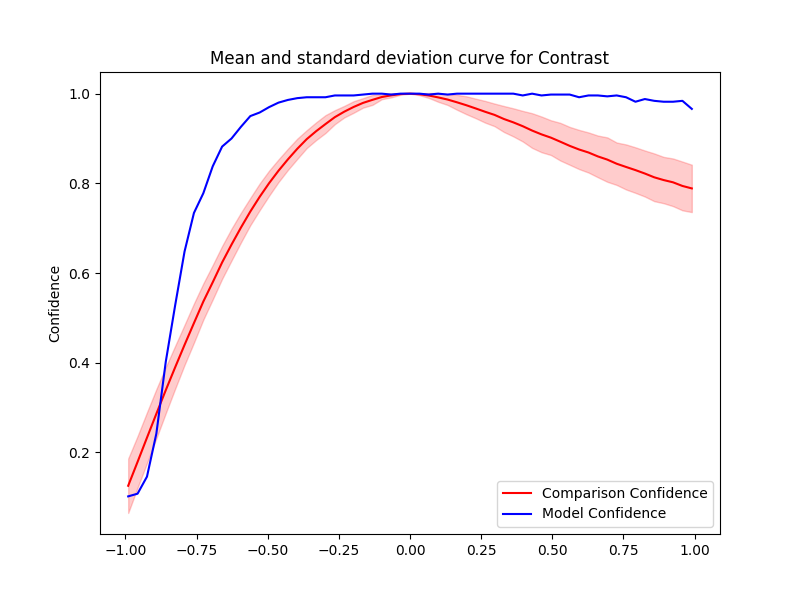

The table this chart was drawn from, first rows:
Severity, Mean, Std, Accuracy, Time Taken
0.0, 1.0, 0.0, 1.0, 0.6128
0.033, 0.9987, 0.002076, 1.0, 0.707
0.066, 0.9959, 0.005479, 0.998, 0.5792
0.099, 0.9917, 0.009818, 1.0, 0.6667
0.132, 0.9869, 0.01209, 0.998, 0.6315
0.165, 0.9807, 0.0166, 1.0, 0.6336
0.198, 0.9742, 0.01997, 1.0, 0.6567
0.231, 0.967, 0.0218, 1.0, 0.5714
0.264, 0.9596, 0.02421, 1.0, 0.6234
0.297, 0.9527, 0.02521, 1.0, 0.7474
0.33, 0.9435, 0.02898, 1.0, 0.9001
0.363, 0.936, 0.03133, 1.0, 1.201
0.396, 0.9275, 0.03408, 0.996, 2.73
0.429, 0.9177, 0.03867, 1.0, 4.455
0.462, 0.9092, 0.0398, 0.996, 3.967
0.495, 0.9019, 0.03873, 0.998, 18.19
0.528, 0.8929, 0.04201, 0.998, 17.07
0.561, 0.8836, 0.04223, 0.998, 12.71
0.594, 0.8755, 0.04367, 0.992, 12.92
0.627, 0.8688, 0.04473, 0.996, 18.52
0.66, 0.86, 0.0465, 0.996, 13.85
0.693, 0.853, 0.04952, 0.994, 14.34
0.726, 0.8437, 0.04732, 0.996, 16.62
0.759, 0.8366, 0.05022, 0.992, 20.26
0.792, 0.8296, 0.05079, 0.982, 19.78
0.825, 0.8219, 0.05132, 0.988, 14.66
0.858, 0.8135, 0.05321, 0.984, 9.489
0.891, 0.8073, 0.05165, 0.982, 23.17
0.924, 0.8023, 0.05314, 0.982, 18.5
0.957, 0.7942, 0.05437, 0.984, 12.52
0.99, 0.7887, 0.05281, 0.966, 18.53
-0.0, 1.0, 0.0, 1.0, 22.37
-0.033, 0.999, 0.001383, 1.0, 16.02
-0.066, 0.9962, 0.004524, 0.998, 25.66
-0.099, 0.9925, 0.004831, 1.0, 15.51
-0.132, 0.9862, 0.01119, 1.0, 4.569
-0.165, 0.9794, 0.0106, 0.998, 3.331
-0.198, 0.9703, 0.0129, 0.996, 4.303
-0.231, 0.9598, 0.01289, 0.996, 3.542
-0.264, 0.9476, 0.01561, 0.996, 2.794
-0.297, 0.9322, 0.01989, 0.992, 3.083
-0.33, 0.9162, 0.0198, 0.992, 2
-0.363, 0.8985, 0.01992, 0.992, 1.634
-0.396, 0.8771, 0.0226, 0.99, 2.04
-0.429, 0.8534, 0.02364, 0.986, 2.23
-0.462, 0.8281, 0.02527, 0.98, 4.081
-0.495, 0.8004, 0.028, 0.97, 1.488
-0.528, 0.77, 0.02978, 0.958, 3.767
-0.561, 0.7371, 0.03044, 0.95, 2.931
-0.594, 0.7013, 0.03315, 0.926, 3.153
-0.627, 0.6634, 0.03554, 0.9, 4.182
-0.66, 0.6237, 0.03661, 0.882, 4.38
-0.693, 0.5795, 0.03842, 0.838, 4.173
-0.726, 0.5365, 0.0404, 0.778, 4.896
-0.759, 0.4884, 0.04369, 0.734, 4.981
-0.792, 0.4398, 0.04473, 0.648, 2.821
-0.825, 0.3898, 0.04785, 0.528, 2.871
-0.858, 0.3388, 0.05144, 0.402, 2.455
-0.891, 0.2862, 0.0549, 0.242, 2.7
-0.924, 0.2328, 0.05661, 0.146, 3.537
... 2 more rows
